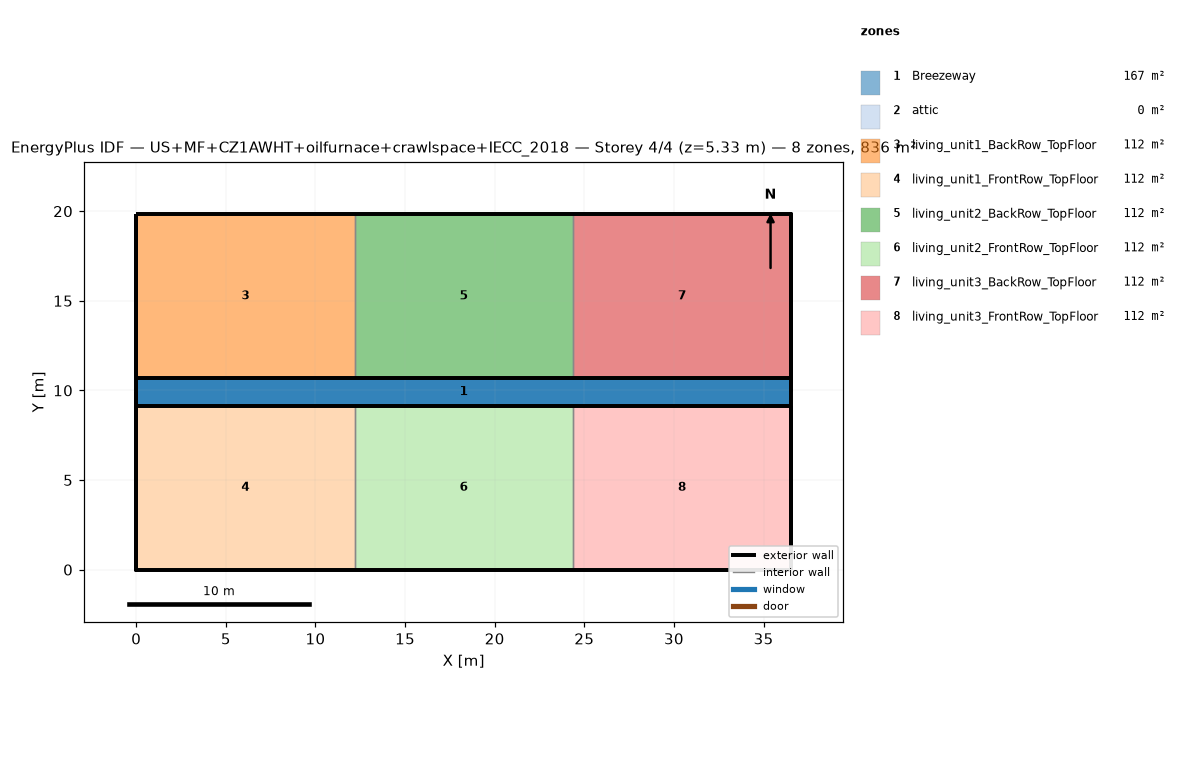
=== STOREY PLAN SPEC (per zone: floor XY polygon, exterior-wall plan segments, windows/doors) ===
zone 1: Breezeway  (167.0 m²)
  floor: (36.54, 9.16) (0.00, 9.16) (0.00, 10.68) (36.54, 10.68)
  floor: (36.54, 9.16) (0.00, 9.16) (0.00, 10.68) (36.54, 10.68)
  floor: (36.54, 9.16) (0.00, 9.16) (0.00, 10.68) (36.54, 10.68)
zone 2: attic  (0.0 m²)
  exterior wall: (36.54, 0.00) – (36.54, 19.84) – (36.54, 9.92)  [29.8 m]
  exterior wall: (0.00, 19.84) – (0.00, 0.00) – (0.00, 9.92)  [29.8 m]
zone 3: living_unit1_BackRow_TopFloor  (111.5 m²)
  floor: (12.18, 10.68) (0.00, 10.68) (0.00, 19.84) (12.18, 19.84)
  exterior wall: (12.18, 19.84) – (0.00, 19.84)  [12.2 m]
  exterior wall: (0.00, 19.84) – (0.00, 10.68)  [9.2 m]
  exterior wall: (0.00, 10.68) – (12.18, 10.68)  [12.2 m]
  interior walls: 1
zone 4: living_unit1_FrontRow_TopFloor  (111.5 m²)
  floor: (12.18, 0.00) (0.00, 0.00) (0.00, 9.16) (12.18, 9.16)
  exterior wall: (0.00, 0.00) – (12.18, 0.00)  [12.2 m]
  exterior wall: (0.00, 9.16) – (0.00, 0.00)  [9.2 m]
  exterior wall: (12.18, 9.16) – (0.00, 9.16)  [12.2 m]
  interior walls: 1
zone 5: living_unit2_BackRow_TopFloor  (111.5 m²)
  floor: (24.36, 10.68) (12.18, 10.68) (12.18, 19.84) (24.36, 19.84)
  exterior wall: (12.18, 10.68) – (24.36, 10.68)  [12.2 m]
  exterior wall: (24.36, 19.84) – (12.18, 19.84)  [12.2 m]
  interior walls: 2
zone 6: living_unit2_FrontRow_TopFloor  (111.5 m²)
  floor: (24.36, 0.00) (12.18, 0.00) (12.18, 9.16) (24.36, 9.16)
  exterior wall: (12.18, 0.00) – (24.36, 0.00)  [12.2 m]
  exterior wall: (24.36, 9.16) – (12.18, 9.16)  [12.2 m]
  interior walls: 2
zone 7: living_unit3_BackRow_TopFloor  (111.5 m²)
  floor: (36.54, 10.68) (24.36, 10.68) (24.36, 19.84) (36.54, 19.84)
  exterior wall: (36.54, 10.68) – (36.54, 19.84)  [9.2 m]
  exterior wall: (36.54, 19.84) – (24.36, 19.84)  [12.2 m]
  exterior wall: (24.36, 10.68) – (36.54, 10.68)  [12.2 m]
  interior walls: 1
zone 8: living_unit3_FrontRow_TopFloor  (111.5 m²)
  floor: (36.54, 0.00) (24.36, 0.00) (24.36, 9.16) (36.54, 9.16)
  exterior wall: (24.36, 0.00) – (36.54, 0.00)  [12.2 m]
  exterior wall: (36.54, 0.00) – (36.54, 9.16)  [9.2 m]
  exterior wall: (36.54, 9.16) – (24.36, 9.16)  [12.2 m]
  interior walls: 1

=== DERIVED (storey summary) ===
Building: US+MF+CZ1AWHT+oilfurnace+crawlspace+IECC_2018
Storey: 4 of 4  (floor level z = 5.33 m)
Storey gross floor area: 836.2 m²
Zones on this storey: 8
  - Breezeway: floor 167.0 m²
  - attic: floor 0.0 m²; exterior wall 59.5 m (81.9 m²); WWR 0.0%
  - living_unit1_BackRow_TopFloor: floor 111.5 m²; exterior wall 33.5 m (86.9 m²); WWR 0.0%
  - living_unit1_FrontRow_TopFloor: floor 111.5 m²; exterior wall 33.5 m (86.9 m²); WWR 0.0%
  - living_unit2_BackRow_TopFloor: floor 111.5 m²; exterior wall 24.4 m (63.1 m²); WWR 0.0%
  - living_unit2_FrontRow_TopFloor: floor 111.5 m²; exterior wall 24.4 m (63.1 m²); WWR 0.0%
  - living_unit3_BackRow_TopFloor: floor 111.5 m²; exterior wall 33.5 m (86.9 m²); WWR 0.0%
  - living_unit3_FrontRow_TopFloor: floor 111.5 m²; exterior wall 33.5 m (86.9 m²); WWR 0.0%
Zone adjacency (shared interzone walls):
  - living_unit1_BackRow_TopFloor ↔ living_unit2_BackRow_TopFloor
  - living_unit1_FrontRow_TopFloor ↔ living_unit2_FrontRow_TopFloor
  - living_unit2_BackRow_TopFloor ↔ living_unit3_BackRow_TopFloor
  - living_unit2_FrontRow_TopFloor ↔ living_unit3_FrontRow_TopFloor